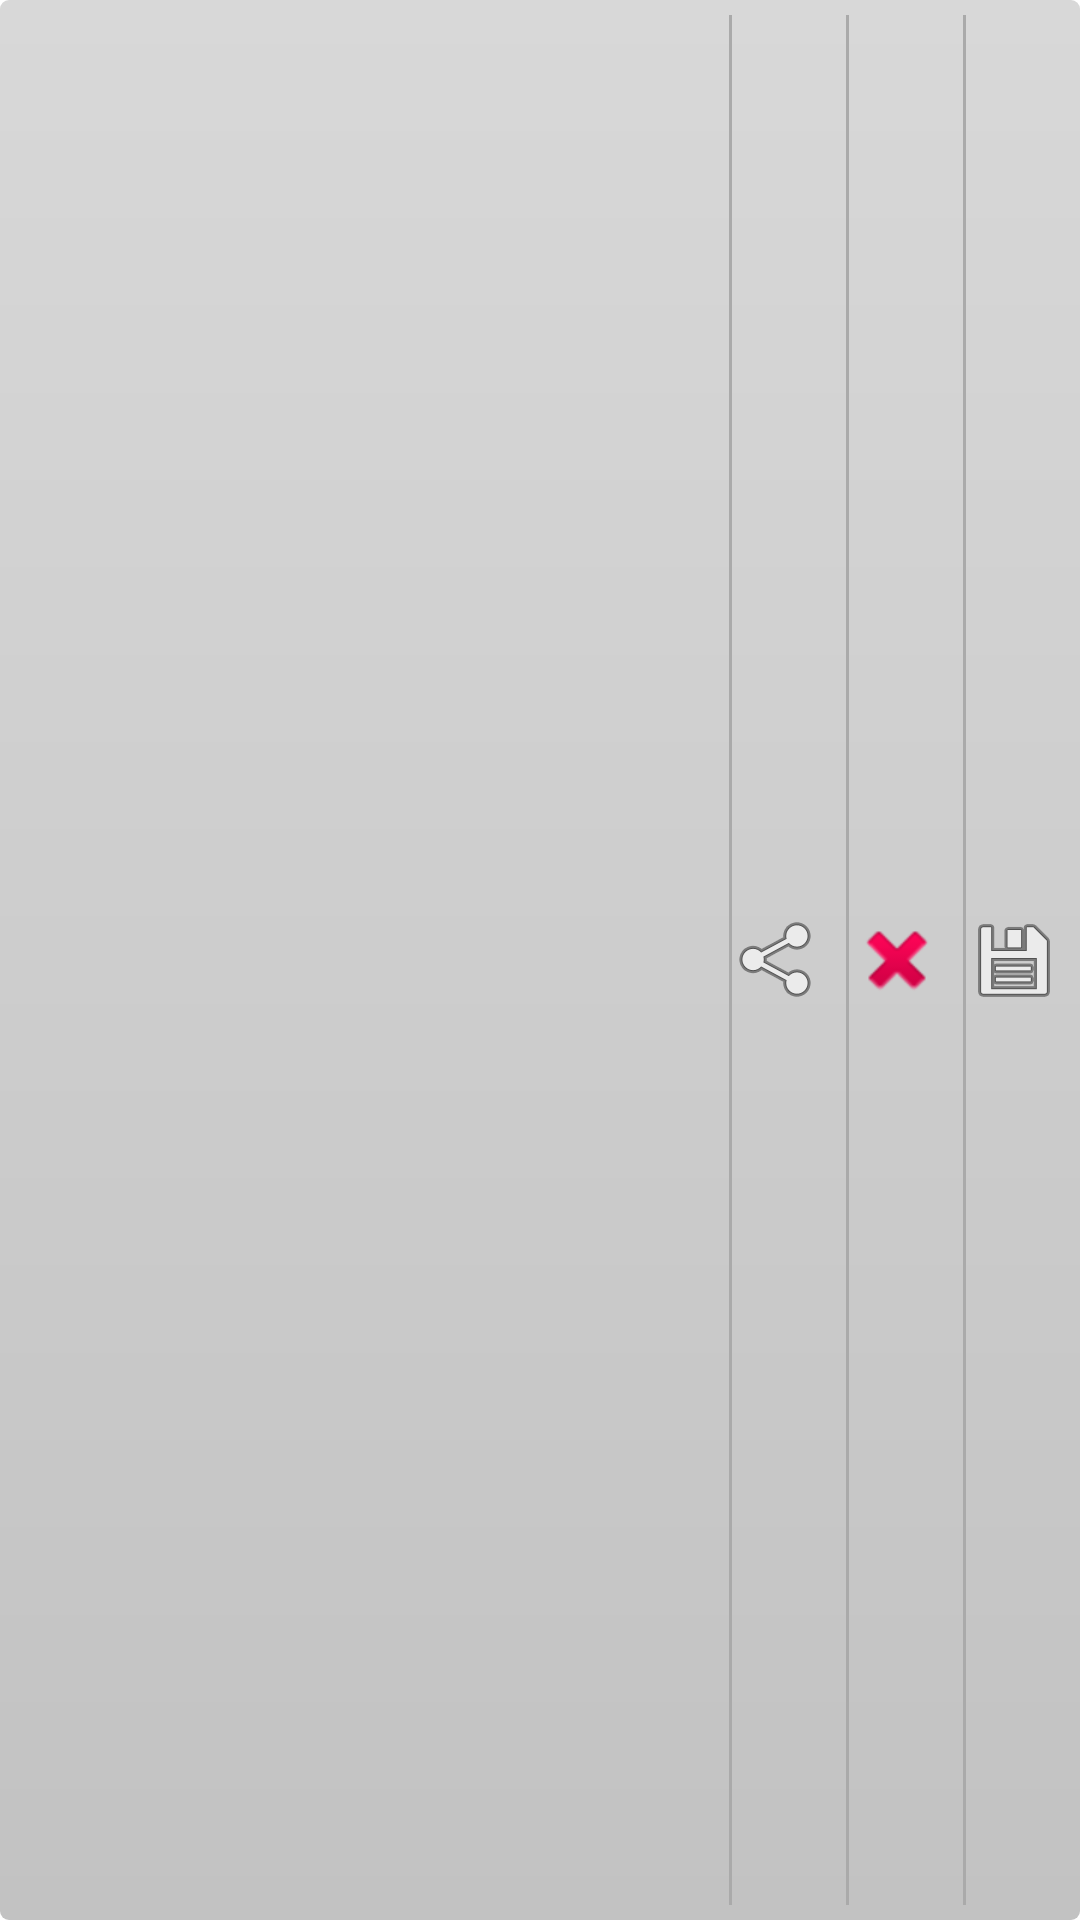

Write the Android layout XML for this screen, with the resource values it uses.
<!-- AndroidManifest.xml: application theme Theme.ShareToClipTheme -->
<!-- res/layout/list_content.xml -->
<?xml version="1.0" encoding="utf-8"?>
<LinearLayout xmlns:android="http://schemas.android.com/apk/res/android"    android:layout_width="wrap_content"    android:layout_height="wrap_content"    android:background="@drawable/list_item_background_gradient"    android:gravity="left|center"    android:paddingBottom="5dp"    android:paddingLeft="5dp"    android:paddingTop="5dp" >    <LinearLayout        android:layout_width="0dip"        android:layout_height="fill_parent"        android:layout_weight="1"        android:orientation="vertical" >        <TextView            android:id="@+id/description"            android:layout_width="wrap_content"            android:layout_height="wrap_content"            android:gravity="left"            android:textColor="@android:color/white"            android:textSize="14dp"            android:padding="5dp" />        <TextView            android:id="@+id/actualcontent"            android:layout_width="wrap_content"            android:layout_height="wrap_content"            android:layout_marginLeft="10dp"            android:textColor="@android:color/black"            android:textSize="10dp"             android:padding = "5dp"/>    </LinearLayout>    <View        android:layout_width="1dp"        android:layout_height="fill_parent"        android:background="@android:color/darker_gray" />    <ImageView        android:id="@+id/sharebtn"        android:layout_width="wrap_content"        android:layout_height="fill_parent"        android:layout_marginRight="6dip"        android:src="@android:drawable/ic_menu_share" />    <View        android:layout_width="1dp"        android:layout_height="fill_parent"        android:background="@android:color/darker_gray" />    <ImageView        android:id="@+id/deletebtn"        android:layout_width="wrap_content"        android:layout_height="fill_parent"        android:layout_marginRight="6dip"        android:src="@android:drawable/ic_delete" />    <View        android:layout_width="1dp"        android:layout_height="fill_parent"        android:background="@android:color/darker_gray" />    <ImageView        android:id="@+id/copybtn"        android:layout_width="wrap_content"        android:layout_height="fill_parent"        android:layout_marginRight="6dip"        android:src="@android:drawable/ic_menu_save" /></LinearLayout>
<!-- resources referenced by this layout -->
<resources>
  <!-- drawable list_item_background_gradient (drawable) -->
  <?xml version="1.0" encoding="utf-8"?>
  <shape xmlns:android="http://schemas.android.com/apk/res/android">
      <gradient 
          android:startColor="#D8D8D8" 
          android:endColor="#C2C2C2"
          android:angle="270"
       />
      <corners android:radius="3dp" />
  </shape>
  <style name="Theme.ShareToClipTheme" parent="@style/Theme.GreenDroid.NoTitleBar">
          <item name="gdActionBarTitleColor">#FFFDD0</item>
          <item name="gdActionBarBackground">@drawable/action_bar_background</item>
          <item name="gdActionBarDividerWidth">2px</item>
          <item name="gdActionBarApplicationDrawable">@drawable/actionbarlogo</item>
       </style>
  <!-- drawable action_bar_background (drawable) -->
  <?xml version="1.0" encoding="utf-8"?>
   
  <shape
      xmlns:android="http://schemas.android.com/apk/res/android"
      android:shape="rectangle">
   
      <solid android:color="#708090" />
   
  </shape>
  <!-- drawable actionbarlogo: png bitmap (drawable-hdpi, 2197 bytes) -->
</resources>
